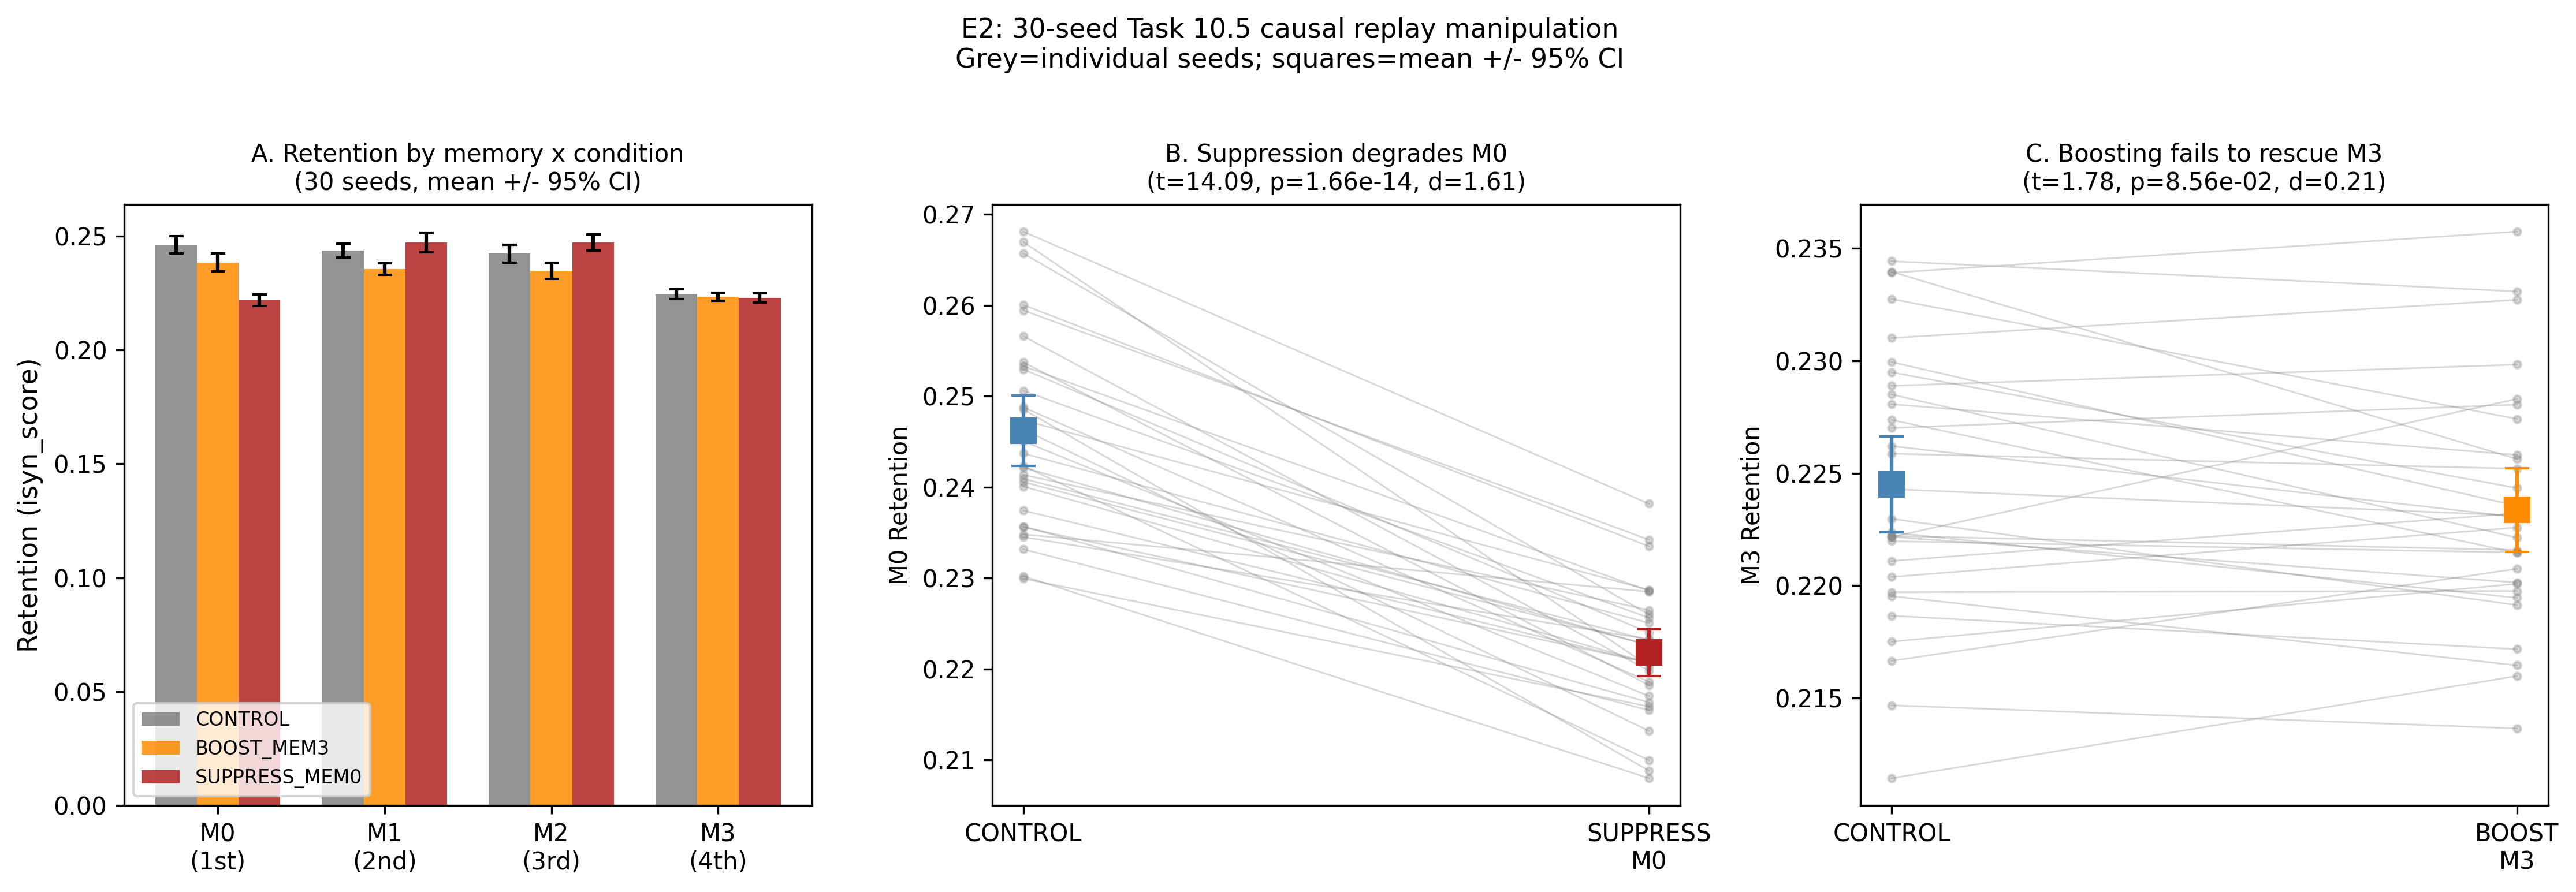

The file beside this chart, header and first rows:
seed, condition, memory_id, replay_count, retention, w_slow
42, CONTROL, 0, 10, 0.26, 0.08746
42, CONTROL, 1, 8, 0.248, 0.06161
42, CONTROL, 2, 15, 0.249, 0.06068
42, CONTROL, 3, 12, 0.2285, 0.01945
1042, CONTROL, 0, 16, 0.2485, 0.1113
1042, CONTROL, 1, 12, 0.2369, 0.06649
1042, CONTROL, 2, 10, 0.2174, 0.03811
1042, CONTROL, 3, 7, 0.2147, 0.01743
2042, CONTROL, 0, 11, 0.2437, 0.07854
2042, CONTROL, 1, 8, 0.2282, 0.05053
2042, CONTROL, 2, 17, 0.2543, 0.08865
2042, CONTROL, 3, 9, 0.2211, 0.01813
3042, CONTROL, 0, 13, 0.2506, 0.08836
3042, CONTROL, 1, 15, 0.2425, 0.07588
3042, CONTROL, 2, 11, 0.226, 0.04474
3042, CONTROL, 3, 6, 0.2175, 0.01601
4042, CONTROL, 0, 14, 0.2594, 0.09425
4042, CONTROL, 1, 14, 0.2383, 0.06751
4042, CONTROL, 2, 12, 0.2381, 0.0453
4042, CONTROL, 3, 5, 0.2289, 0.01859
5042, CONTROL, 0, 9, 0.2474, 0.08143
5042, CONTROL, 1, 11, 0.2397, 0.05374
5042, CONTROL, 2, 14, 0.2469, 0.07289
5042, CONTROL, 3, 11, 0.2281, 0.01892
6042, CONTROL, 0, 15, 0.267, 0.1082
6042, CONTROL, 1, 8, 0.2435, 0.0637
6042, CONTROL, 2, 12, 0.2532, 0.05669
6042, CONTROL, 3, 11, 0.2327, 0.0176
7042, CONTROL, 0, 11, 0.2423, 0.07561
7042, CONTROL, 1, 10, 0.2375, 0.06111
7042, CONTROL, 2, 12, 0.2487, 0.05968
7042, CONTROL, 3, 12, 0.2224, 0.0203
8042, CONTROL, 0, 14, 0.2681, 0.0961
8042, CONTROL, 1, 10, 0.2463, 0.07062
8042, CONTROL, 2, 13, 0.2648, 0.08784
8042, CONTROL, 3, 8, 0.227, 0.01647
9042, CONTROL, 0, 10, 0.2302, 0.08689
9042, CONTROL, 1, 13, 0.2355, 0.06892
9042, CONTROL, 2, 12, 0.2282, 0.06029
9042, CONTROL, 3, 10, 0.2114, 0.01986
10042, CONTROL, 0, 13, 0.2657, 0.09825
10042, CONTROL, 1, 11, 0.2431, 0.05372
10042, CONTROL, 2, 9, 0.2436, 0.05474
10042, CONTROL, 3, 13, 0.2344, 0.0173
11042, CONTROL, 0, 11, 0.2421, 0.06928
11042, CONTROL, 1, 13, 0.2472, 0.08135
11042, CONTROL, 2, 7, 0.2395, 0.05444
11042, CONTROL, 3, 14, 0.2243, 0.01782
12042, CONTROL, 0, 10, 0.2566, 0.07849
12042, CONTROL, 1, 12, 0.2508, 0.06567
12042, CONTROL, 2, 12, 0.2526, 0.0704
12042, CONTROL, 3, 12, 0.2299, 0.01884
13042, CONTROL, 0, 7, 0.2356, 0.05899
13042, CONTROL, 1, 7, 0.2258, 0.04431
13042, CONTROL, 2, 14, 0.2463, 0.06802
13042, CONTROL, 3, 17, 0.2197, 0.02006
14042, CONTROL, 0, 11, 0.2405, 0.06111
14042, CONTROL, 1, 13, 0.2382, 0.07235
14042, CONTROL, 2, 9, 0.2272, 0.04199
14042, CONTROL, 3, 12, 0.2167, 0.01757
... 300 more rows
